Run: headless pygame with SDL's dummy video driver; simulated clock (each Clock.tick advances the game by its frame time, no real sleeping); random seed 0; keys injected as events and as key.get_pressed() state; no mouse input; restart key R tapped at the start of phases 3 and 4.
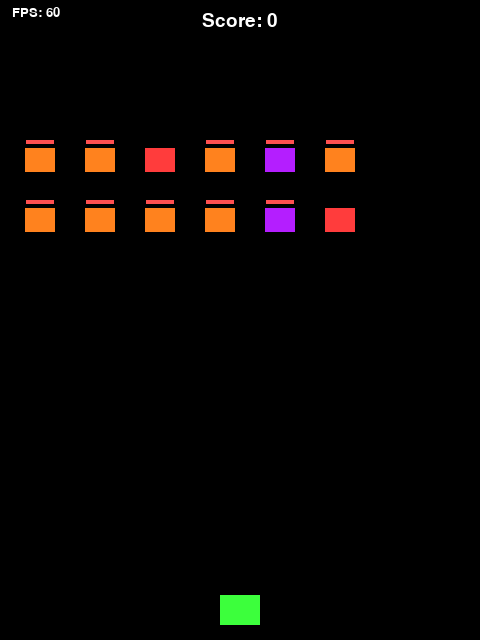
Frame 1 of 3 · flips 1–60 · no input
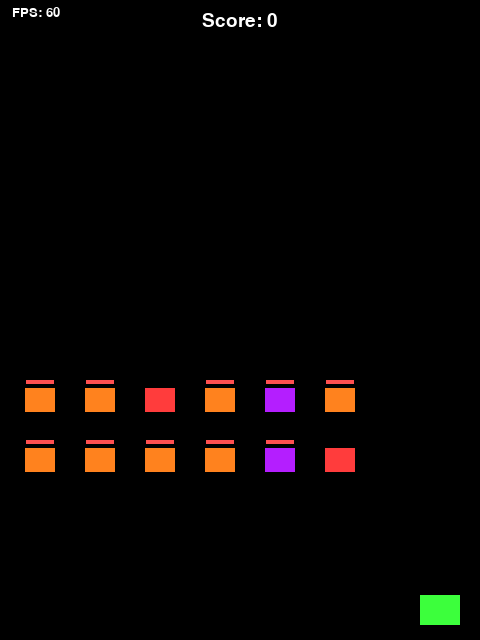
Frame 2 of 3 · flips 61–180 · tapped SPACE, RETURN · held RIGHT (→), D
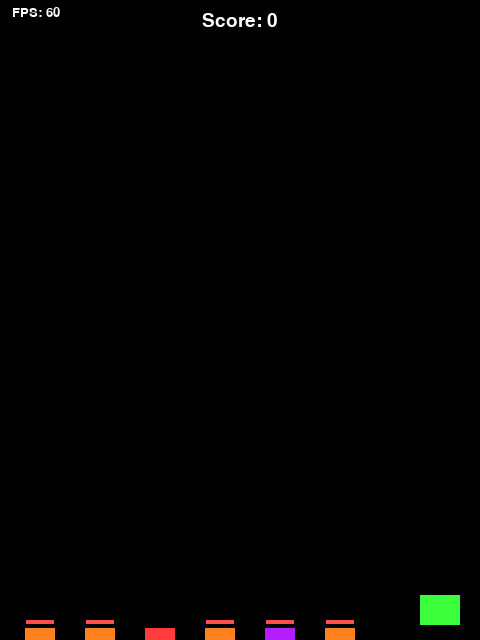
Frame 3 of 3 · flips 181–300 · tapped R · held DOWN (↓), S

The pygame program that drew these frames:

import pygame
import sys
import random

WIDTH, HEIGHT = 480, 640
FPS = 60

WHITE = (255, 255, 255)
BLACK = (0, 0, 0)
RED = (255, 60, 60)
GREEN = (60, 255, 60)
GOLD = (255, 215, 0)

# --- コンポーネント ---


class PositionComponent:
    def __init__(self, x, y):
        self.x = x
        self.y = y


class VelocityComponent:
    def __init__(self, vx, vy):
        self.vx = vx
        self.vy = vy


class RenderComponent:
    def __init__(self, width, height, color):
        self.width = width
        self.height = height
        self.color = color


class ControlComponent:
    def __init__(self, speed):
        self.speed = speed


class ShotgunComponent:
    def __init__(self):
        self.timer = 0


class HomingModeComponent:
    def __init__(self):
        self.timer = 0


class ActiveItemsComponent:
    def __init__(self):
        self.items = []  # ["shotgun", "homing"] のように順序を保持


class HealthComponent:
    def __init__(self, hp):
        self.hp = hp
        self.max_hp = hp


class BulletComponent:
    pass


class ShotgunBulletComponent:
    pass


class EnemyComponent:
    pass


class ItemComponent:
    def __init__(self, item_type="shotgun"):
        self.item_type = item_type


class HomingBulletComponent:
    def __init__(self):
        self.target = None


class AttackComponent:
    def __init__(self, atk):
        self.atk = atk


class PowerUpComponent:
    def __init__(self):
        self.timer = 0

# --- エンティティマネージャー ---


class Entity:
    _id_counter = 0

    def __init__(self):
        self.id = Entity._id_counter
        Entity._id_counter += 1
        self.components = {}

    def add_component(self, component):
        self.components[type(component)] = component
        return self

    def get_component(self, component_type):
        return self.components.get(component_type)

    def has_component(self, component_type):
        return component_type in self.components

# --- システム ---


class MovementSystem:
    def update(self, entities):
        for entity in entities:
            pos = entity.get_component(PositionComponent)
            vel = entity.get_component(VelocityComponent)
            if pos and vel:
                pos.x += vel.vx
                pos.y += vel.vy


class ControlSystem:
    def update(self, entities, keys):
        for entity in entities:
            if not entity.has_component(ControlComponent):
                continue
            vel = entity.get_component(VelocityComponent)
            control = entity.get_component(ControlComponent)
            if vel:
                vel.vx = 0
                vel.vy = 0
                if keys[pygame.K_LEFT] and entity.get_component(PositionComponent).x > 0:
                    vel.vx = -control.speed
                if keys[pygame.K_RIGHT] and entity.get_component(PositionComponent).x < WIDTH - 40:
                    vel.vx = control.speed
                if keys[pygame.K_UP] and entity.get_component(PositionComponent).y > 0:
                    vel.vy = -control.speed
                if keys[pygame.K_DOWN] and entity.get_component(PositionComponent).y < HEIGHT - 40:
                    vel.vy = control.speed


class ShotgunSystem:
    def update(self, player):
        shotgun = player.get_component(ShotgunComponent)
        if shotgun and shotgun.timer > 0:
            shotgun.timer -= 1
        else:
            shotgun.timer = 0

        homing = player.get_component(HomingModeComponent)
        if homing and homing.timer > 0:
            homing.timer -= 1
        else:
            homing.timer = 0

        power = player.get_component(PowerUpComponent)
        if power and power.timer > 0:
            power.timer -= 1
        else:
            power.timer = 0

        # タイマーが切れたアイテムをアクティブリストから削除
        active = player.get_component(ActiveItemsComponent)
        if shotgun.timer == 0 and "shotgun" in active.items:
            active.items.remove("shotgun")
        if homing.timer == 0 and "homing" in active.items:
            active.items.remove("homing")
        if power.timer == 0 and "power" in active.items:
            active.items.remove("power")


class HomingSystem:
    def update(self, bullets, enemies):
        for bullet in bullets:
            homing = bullet.get_component(HomingBulletComponent)
            if not homing:
                continue

            # ターゲットが死んでいたら新しいターゲットを探す
            if homing.target is None or homing.target not in enemies:
                if enemies:
                    homing.target = enemies[0]
                else:
                    continue

            # ターゲットに向かって移動
            bullet_pos = bullet.get_component(PositionComponent)
            target_pos = homing.target.get_component(PositionComponent)
            vel = bullet.get_component(VelocityComponent)

            dx = target_pos.x - bullet_pos.x
            dy = target_pos.y - bullet_pos.y
            dist = (dx**2 + dy**2)**0.5

            if dist > 0:
                vel.vx = (dx / dist) * 6
                vel.vy = (dy / dist) * 6


class RenderSystem:
    def __init__(self, screen):
        self.screen = screen

    def update(self, entities):
        for entity in entities:
            pos = entity.get_component(PositionComponent)
            render = entity.get_component(RenderComponent)
            if pos and render:
                x = int(pos.x - render.width // 2)
                y = int(pos.y - render.height // 2)
                pygame.draw.rect(self.screen, render.color,
                                 (x, y, render.width, render.height))


class CollisionSystem:
    def check_enemy_bullet_collision(self, enemies, bullets):
        hits = []
        for enemy in enemies:
            enemy_pos = enemy.get_component(PositionComponent)
            for bullet in bullets:
                bullet_pos = bullet.get_component(PositionComponent)
                if (abs(enemy_pos.x - bullet_pos.x) < 25 and
                        abs(enemy_pos.y - bullet_pos.y) < 25):
                    hits.append((enemy, bullet))
        return hits

    def check_player_item_collision(self, player, items):
        player_pos = player.get_component(PositionComponent)
        hits = []
        for item in items:
            item_pos = item.get_component(PositionComponent)
            if (abs(player_pos.x - item_pos.x) < 30 and
                    abs(player_pos.y - item_pos.y) < 30):
                hits.append(item)
        return hits

    def check_player_enemy_collision(self, player, enemies):
        player_pos = player.get_component(PositionComponent)
        for enemy in enemies:
            enemy_pos = enemy.get_component(PositionComponent)
            if (abs(player_pos.x - enemy_pos.x) < 35 and
                    abs(player_pos.y - enemy_pos.y) < 27):
                return True
        return False


class BulletLifeSystem:
    def update(self, bullets):
        dead = []
        for bullet in bullets:
            pos = bullet.get_component(PositionComponent)
            if pos.y < -10 or pos.x < -10 or pos.x > WIDTH + 10:
                dead.append(bullet)
        return dead


class EnemyLifeSystem:
    def update(self, enemies):
        dead = []
        for enemy in enemies:
            pos = enemy.get_component(PositionComponent)
            if pos.y > HEIGHT + 10:
                dead.append(enemy)
        return dead


class ItemLifeSystem:
    def update(self, items):
        dead = []
        for item in items:
            pos = item.get_component(PositionComponent)
            if pos.y > HEIGHT + 10:
                dead.append(item)
        return dead


class HUDSystem:
    def __init__(self, screen):
        self.screen = screen
        self._icons = {}
        self._build_icons()

    def _build_icons(self):
        size = 48
        font = pygame.font.SysFont(None, 22)

        # ショットガンアイコン: 金色グラデーション正方形
        sg = pygame.Surface((size, size), pygame.SRCALPHA)
        for row in range(size):
            r = min(255, 180 + row * 75 // size)
            g = min(255, 130 + row * 85 // size)
            pygame.draw.line(sg, (r, g, 0, 255), (0, row), (size - 1, row))
        pygame.draw.rect(sg, (255, 240, 80), (0, 0, size, size), 2)
        label = font.render("SG", True, (60, 40, 0))
        sg.blit(label, label.get_rect(center=(size // 2, size // 2)))
        self._icons["shotgun"] = sg

        # ホーミングアイコン: 緑グラデーション正方形 + クロスヘア
        hm = pygame.Surface((size, size), pygame.SRCALPHA)
        for row in range(size):
            g = min(255, 140 + row * 115 // size)
            pygame.draw.line(hm, (0, g, 40, 255), (0, row), (size - 1, row))
        pygame.draw.rect(hm, (80, 255, 100), (0, 0, size, size), 2)
        cx, cy, r = size // 2, size // 2, size // 3
        pygame.draw.circle(hm, (0, 80, 20), (cx, cy), r, 2)
        pygame.draw.line(hm, (0, 80, 20), (cx, 3), (cx, size - 3), 1)
        pygame.draw.line(hm, (0, 80, 20), (3, cy), (size - 3, cy), 1)
        label = font.render("HM", True, (0, 50, 10))
        hm.blit(label, label.get_rect(center=(cx, cy)))
        self._icons["homing"] = hm

        # パワーアップアイコン: 炎のようなオレンジ〜赤グラデーション
        pw = pygame.Surface((size, size), pygame.SRCALPHA)
        for row in range(size):
            r = 255
            g = max(0, 160 - row * 160 // size)
            pygame.draw.line(pw, (r, g, 0, 255), (0, row), (size - 1, row))
        pygame.draw.rect(pw, (255, 200, 60), (0, 0, size, size), 2)
        label = font.render("PW", True, (80, 20, 0))
        pw.blit(label, label.get_rect(center=(size // 2, size // 2)))
        self._icons["power"] = pw

    def draw_item_icon(self, player, frame):
        shotgun = player.get_component(ShotgunComponent)
        homing = player.get_component(HomingModeComponent)
        power = player.get_component(PowerUpComponent)
        active = player.get_component(ActiveItemsComponent)

        size = 48
        spacing = 56
        start_x = WIDTH - 56

        for idx, item_type in enumerate(reversed(active.items)):
            cx = start_x - idx * spacing
            cy = size // 2 + 8

            if item_type == "shotgun" and shotgun.timer > 0:
                self._draw_icon(cx, cy, size, "shotgun",
                                shotgun.timer, 300, frame)
            elif item_type == "homing" and homing.timer > 0:
                self._draw_icon(cx, cy, size, "homing",
                                homing.timer, 300, frame)
            elif item_type == "power" and power.timer > 0:
                self._draw_icon(cx, cy, size, "power",
                                power.timer, 300, frame)

    def _draw_icon(self, cx, cy, size, item_type, timer, max_timer, frame):
        # 最後の1秒で点滅
        if timer < 60 and (frame // 10) % 2 == 0:
            return

        x = cx - size // 2
        y = cy - size // 2

        # 正方形アイコンを描画
        self.screen.blit(self._icons[item_type], (x, y))

        # 水面エフェクト: 上から透明エリアが増える（水面が下がる）
        progress = timer / max_timer          # 1.0=満タン, 0.0=空
        drained_h = int((1.0 - progress) * size)

        if drained_h > 0:
            overlay = pygame.Surface((size, drained_h), pygame.SRCALPHA)
            overlay.fill((0, 0, 0, 200))
            self.screen.blit(overlay, (x, y))

        # 水面ライン（シマー）
        if 0 < drained_h < size:
            line_y = y + drained_h
            shimmer = (frame % 8) < 4
            line_col = (200, 230, 255) if shimmer else (140, 190, 240)
            pygame.draw.line(self.screen, line_col,
                             (x, line_y), (x + size - 1, line_y), 2)

# --- ファクトリー ---


def create_player():
    player = Entity()
    player.add_component(PositionComponent(WIDTH // 2, HEIGHT - 30))
    player.add_component(VelocityComponent(0, 0))
    player.add_component(RenderComponent(40, 30, GREEN))
    player.add_component(ControlComponent(5))
    player.add_component(ShotgunComponent())
    player.add_component(HomingModeComponent())
    player.add_component(PowerUpComponent())
    player.add_component(ActiveItemsComponent())
    return player


_ENEMY_HP_COLORS = {1: (255, 60, 60), 2: (255, 130, 30), 3: (180, 30, 255)}


def create_enemy(x, y):
    hp = random.randint(1, 3)
    color = _ENEMY_HP_COLORS[hp]
    enemy = Entity()
    enemy.add_component(PositionComponent(x, y))
    enemy.add_component(VelocityComponent(0, 2))
    enemy.add_component(RenderComponent(30, 24, color))
    enemy.add_component(HealthComponent(hp))
    enemy.add_component(EnemyComponent())
    return enemy


def create_bullet(player_pos, shotgun_active, angle=0, atk=1):
    bullet = Entity()
    color = (255, 160, 40) if atk > 1 else WHITE
    if shotgun_active:
        bullet.add_component(PositionComponent(player_pos.x, player_pos.y))
        bullet.add_component(VelocityComponent(angle * 3, -10))
        bullet.add_component(RenderComponent(3, 8, color))
        bullet.add_component(ShotgunBulletComponent())
    else:
        bullet.add_component(PositionComponent(player_pos.x, player_pos.y))
        bullet.add_component(VelocityComponent(0, -8))
        bullet.add_component(RenderComponent(4, 10, color))
        bullet.add_component(BulletComponent())
    bullet.add_component(AttackComponent(atk))
    return bullet


def create_homing_bullet(player_pos, atk=1):
    bullet = Entity()
    color = (255, 200, 60) if atk > 1 else (100, 255, 100)
    bullet.add_component(PositionComponent(player_pos.x, player_pos.y))
    bullet.add_component(VelocityComponent(0, -6))
    bullet.add_component(RenderComponent(5, 5, color))
    bullet.add_component(HomingBulletComponent())
    bullet.add_component(AttackComponent(atk * 2))
    return bullet


_ITEM_COLORS = {"shotgun": GOLD, "homing": (
    100, 255, 100), "power": (255, 140, 0)}


def create_item(x, y, item_type="shotgun"):
    item = Entity()
    item.add_component(PositionComponent(x, y))
    item.add_component(VelocityComponent(0, 2))
    item.add_component(RenderComponent(
        20, 20, _ITEM_COLORS.get(item_type, WHITE)))
    item.add_component(ItemComponent(item_type))
    return item


def spawn_wave(rows=2, columns=6):
    enemies = []
    margin_x, margin_y = 40, 40
    gap = 60
    for row in range(rows):
        for col in range(columns):
            x = margin_x + col * gap
            y = margin_y + row * gap
            enemies.append(create_enemy(x, y))
    return enemies


def draw_enemy_hp_bars(screen, enemies):
    for enemy in enemies:
        health = enemy.get_component(HealthComponent)
        if health.max_hp <= 1:
            continue
        pos = enemy.get_component(PositionComponent)
        bar_w, bar_h = 28, 4
        x = int(pos.x - bar_w // 2)
        y = int(pos.y - 20)
        ratio = max(0, health.hp / health.max_hp)
        pygame.draw.rect(screen, (80, 0, 0), (x, y, bar_w, bar_h))
        pygame.draw.rect(screen, (255, 80, 80),
                         (x, y, int(bar_w * ratio), bar_h))


def draw_text(surf, text, size, x, y, color=WHITE):
    font = pygame.font.SysFont(None, size)
    img = font.render(text, True, color)
    rect = img.get_rect(center=(x, y))
    surf.blit(img, rect)


def main():
    pygame.init()
    screen = pygame.display.set_mode((WIDTH, HEIGHT))
    pygame.display.set_caption("Simple Shooter ECS")
    clock = pygame.time.Clock()

    player = create_player()
    enemies = spawn_wave()
    bullets = []
    items = []

    score = 0

    # システム初期化
    movement = MovementSystem()
    control = ControlSystem()
    shotgun_sys = ShotgunSystem()
    render = RenderSystem(screen)
    collision = CollisionSystem()
    bullet_life = BulletLifeSystem()
    enemy_life = EnemyLifeSystem()
    item_life = ItemLifeSystem()
    homing = HomingSystem()
    hud = HUDSystem(screen)

    shoot_cooldown = 0
    paused = False
    restart = False
    quit_from_pause = False
    running = True
    while running:
        clock.tick(FPS)
        keys = pygame.key.get_pressed()
        frame = pygame.time.get_ticks() // 33  # フレームカウント

        # イベント
        for event in pygame.event.get():
            if event.type == pygame.QUIT:
                running = False
            if event.type == pygame.KEYDOWN:
                if event.key == pygame.K_ESCAPE:
                    paused = not paused
                elif paused:
                    if event.key == pygame.K_r:
                        restart = True
                        running = False
                    elif event.key == pygame.K_q:
                        quit_from_pause = True
                        running = False

        if paused:
            # ポーズ中はゲームロジックをスキップ
            screen.fill(BLACK)
            render.update([player] + enemies + bullets + items)
            draw_enemy_hp_bars(screen, enemies)
            draw_text(screen, f"Score: {score}", 28, WIDTH // 2, 20)
            hud.draw_item_icon(player, frame)
            draw_text(screen, f"FPS: {clock.get_fps():.0f}", 20, 36, 12)
            overlay = pygame.Surface((WIDTH, HEIGHT), pygame.SRCALPHA)
            overlay.fill((0, 0, 0, 160))
            screen.blit(overlay, (0, 0))
            draw_text(screen, "PAUSE", 64, WIDTH // 2, HEIGHT // 2 - 70)
            draw_text(screen, "ESC  resume", 30, WIDTH // 2, HEIGHT // 2)
            draw_text(screen, "R  restart", 30, WIDTH // 2, HEIGHT // 2 + 40)
            draw_text(screen, "Q  end", 30, WIDTH // 2, HEIGHT // 2 + 80)
            pygame.display.flip()
            continue

        # スペース押しっぱなし射撃
        if shoot_cooldown > 0:
            shoot_cooldown -= 1
        if keys[pygame.K_SPACE] and shoot_cooldown == 0:
            player_pos = player.get_component(PositionComponent)
            shotgun = player.get_component(ShotgunComponent)
            homing_mode = player.get_component(HomingModeComponent)
            power_comp = player.get_component(PowerUpComponent)
            atk = 2 if power_comp.timer > 0 else 1
            if shotgun.timer > 0:
                for angle in range(-3, 4):
                    bullets.append(create_bullet(player_pos, True, angle, atk))
                shoot_cooldown = 10
            elif homing_mode.timer > 0:
                bullets.append(create_homing_bullet(player_pos, atk))
                shoot_cooldown = 20
            else:
                bullets.append(create_bullet(player_pos, False, atk=atk))
                shoot_cooldown = 12

        # システム実行順序（レイヤー化）
        # 1. 入力処理
        control.update([player], keys)

        # 2. 物理演算
        movement.update([player] + enemies + bullets + items)

        # 3. 追尾弾の更新
        homing.update(bullets, enemies)

        # 4. ショットガン更新
        shotgun_sys.update(player)

        # 4. ライフシステム（画面外判定）
        bullets = [b for b in bullets if b not in bullet_life.update(bullets)]
        enemies = [e for e in enemies if e not in enemy_life.update(enemies)]
        items = [it for it in items if it not in item_life.update(items)]

        # 5. 衝突判定
        # 敵 vs 弾
        hits = collision.check_enemy_bullet_collision(enemies, bullets)
        to_remove_bullets = set()
        to_kill_enemies = set()
        for enemy, bullet in hits:
            if bullet in to_remove_bullets:
                continue
            health = enemy.get_component(HealthComponent)
            if health.hp <= 0:
                continue
            atk_comp = bullet.get_component(AttackComponent)
            health.hp -= atk_comp.atk if atk_comp else 1
            to_remove_bullets.add(bullet)
            if health.hp <= 0:
                to_kill_enemies.add(enemy)
        for bullet in to_remove_bullets:
            if bullet in bullets:
                bullets.remove(bullet)
        for enemy in to_kill_enemies:
            if enemy in enemies:
                enemies.remove(enemy)
            enemy_pos = enemy.get_component(PositionComponent)
            item_type = random.choices(
                ["shotgun", "homing", "power"], weights=[4, 4, 2])[0]
            if random.random() < 0.1:  # 10%の確率でアイテムドロップ
                items.append(create_item(enemy_pos.x, enemy_pos.y, item_type))
            score += 10

        # プレイヤー vs アイテム
        item_hits = collision.check_player_item_collision(player, items)
        for item in item_hits:
            items.remove(item)
            item_comp = item.get_component(ItemComponent)
            active = player.get_component(ActiveItemsComponent)

            if item_comp.item_type == "shotgun":
                shotgun = player.get_component(ShotgunComponent)
                shotgun.timer = 300
                if "shotgun" in active.items:
                    active.items.remove("shotgun")
                active.items.append("shotgun")

            elif item_comp.item_type == "homing":
                homing_mode = player.get_component(HomingModeComponent)
                homing_mode.timer = 300
                if "homing" in active.items:
                    active.items.remove("homing")
                active.items.append("homing")

            elif item_comp.item_type == "power":
                power_up = player.get_component(PowerUpComponent)
                power_up.timer = 300
                if "power" in active.items:
                    active.items.remove("power")
                active.items.append("power")

        # プレイヤー vs 敵
        if collision.check_player_enemy_collision(player, enemies):
            running = False

        # 敵がいなくなったら新しい波
        if not enemies:
            enemies = spawn_wave(rows=3)

        # 描画
        screen.fill(BLACK)
        render.update([player] + enemies + bullets + items)
        draw_enemy_hp_bars(screen, enemies)
        draw_text(screen, f"Score: {score}", 28, WIDTH//2, 20)
        hud.draw_item_icon(player, frame)
        fps = clock.get_fps()
        draw_text(screen, f"FPS: {fps:.0f}", 20, 36, 12)
        pygame.display.flip()

    if restart:
        return True

    if quit_from_pause:
        return False

    # ゲームオーバー
    draw_text(screen, "GAME OVER", 64, WIDTH//2, HEIGHT//2 - 40, RED)
    draw_text(screen, "R  restart", 30, WIDTH//2, HEIGHT//2 + 20)
    draw_text(screen, "Q  end", 30, WIDTH//2, HEIGHT//2 + 60)
    pygame.display.flip()
    while True:
        for event in pygame.event.get():
            if event.type == pygame.QUIT:
                return False
            if event.type == pygame.KEYDOWN:
                if event.key == pygame.K_r:
                    return True
                if event.key == pygame.K_q:
                    return False


if __name__ == "__main__":
    while main():
        pass
    pygame.quit()
